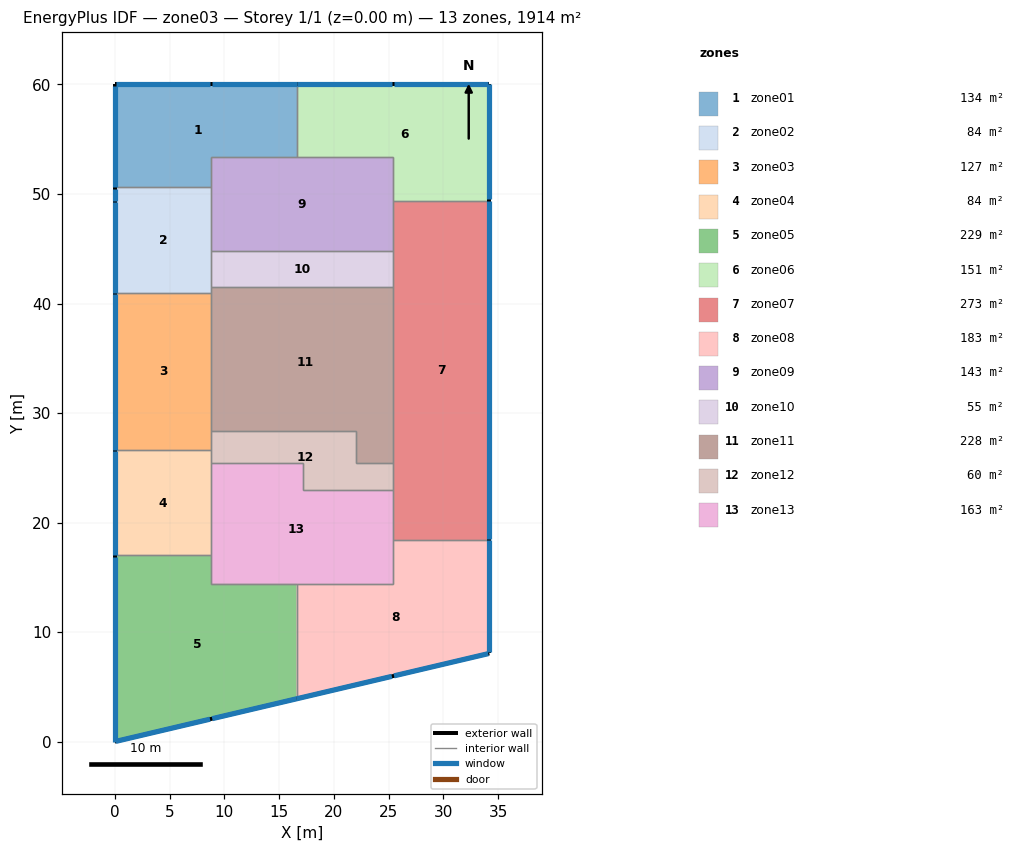
=== STOREY PLAN SPEC (per zone: floor XY polygon, exterior-wall plan segments, windows/doors) ===
zone 1: zone01  (134.2 m²)
  floor: (16.60, 60.00) (16.60, 53.40) (8.80, 53.40) (8.80, 50.60) (0.00, 50.60) (0.00, 60.00)
  exterior wall: (0.00, 60.00) – (0.00, 50.60)  [9.4 m]
    window: (0.00, 59.90) – (0.00, 50.60)  [27.9 m²]
  exterior wall: (16.60, 60.00) – (0.00, 60.00)  [16.6 m]
    window: (16.60, 60.00) – (8.90, 60.00)  [23.1 m²]
    window: (8.70, 60.00) – (0.10, 60.00)  [25.8 m²]
  interior walls: 4
zone 2: zone02  (84.5 m²)
  floor: (8.80, 50.60) (8.80, 41.00) (0.00, 41.00) (0.00, 50.60)
  exterior wall: (0.00, 50.60) – (0.00, 41.00)  [9.6 m]
    window: (0.00, 49.30) – (0.00, 41.00)  [24.9 m²]
    window: (0.00, 50.50) – (0.00, 49.40)  [3.3 m²]
  interior walls: 5
zone 3: zone03  (126.7 m²)
  floor: (8.80, 41.00) (8.80, 26.60) (0.00, 26.60) (0.00, 41.00)
  exterior wall: (0.00, 41.00) – (0.00, 26.60)  [14.4 m]
    window: (0.00, 40.90) – (0.00, 26.60)  [42.9 m²]
  interior walls: 4
zone 4: zone04  (84.5 m²)
  floor: (8.80, 26.60) (8.80, 17.00) (0.00, 17.00) (0.00, 26.60)
  exterior wall: (0.00, 26.60) – (0.00, 17.00)  [9.6 m]
    window: (0.00, 26.50) – (0.00, 17.00)  [28.5 m²]
  interior walls: 4
zone 5: zone05  (229.5 m²)
  floor: (16.60, 14.40) (16.60, 3.91) (0.00, 0.00) (0.00, 17.00) (8.80, 17.00) (8.80, 14.40)
  exterior wall: (0.00, 17.00) – (0.00, 0.00)  [17.0 m]
    window: (0.00, 16.90) – (0.00, 0.00)  [50.7 m²]
  exterior wall: (0.00, 0.00) – (16.60, 3.91)  [17.1 m]
    window: (8.90, 2.10) – (16.60, 3.91)  [23.7 m²]
    window: (0.10, 0.02) – (8.70, 2.05)  [26.5 m²]
  interior walls: 4
zone 6: zone06  (151.4 m²)
  floor: (34.20, 60.00) (34.20, 49.40) (25.40, 49.40) (25.40, 53.40) (16.60, 53.40) (16.60, 60.00)
  exterior wall: (34.20, 60.00) – (16.60, 60.00)  [17.6 m]
    window: (34.10, 60.00) – (25.50, 60.00)  [25.8 m²]
    window: (25.30, 60.00) – (16.60, 60.00)  [26.1 m²]
  exterior wall: (34.20, 49.40) – (34.20, 60.00)  [10.6 m]
    window: (34.20, 49.50) – (34.20, 60.00)  [31.5 m²]
  interior walls: 4
zone 7: zone07  (272.8 m²)
  floor: (34.20, 49.40) (34.20, 18.40) (25.40, 18.40) (25.40, 49.40)
  exterior wall: (34.20, 18.40) – (34.20, 49.40)  [31.0 m]
    window: (34.20, 18.50) – (34.20, 49.40)  [92.7 m²]
  interior walls: 7
zone 8: zone08  (183.4 m²)
  floor: (34.20, 18.40) (34.20, 8.05) (16.60, 3.91) (16.60, 14.40) (25.40, 14.40) (25.40, 18.40)
  exterior wall: (34.20, 8.05) – (34.20, 18.40)  [10.3 m]
    window: (34.20, 8.15) – (34.20, 18.40)  [30.7 m²]
  exterior wall: (16.60, 3.91) – (34.20, 8.05)  [18.1 m]
    window: (25.50, 6.01) – (34.10, 8.03)  [26.5 m²]
    window: (16.60, 3.91) – (25.30, 5.96)  [26.8 m²]
  interior walls: 4
zone 9: zone09  (142.8 m²)
  floor: (25.40, 53.40) (25.40, 44.80) (8.80, 44.80) (8.80, 53.40)
  interior walls: 7
zone 10: zone10  (54.8 m²)
  floor: (25.40, 44.80) (25.40, 41.50) (8.80, 41.50) (8.80, 44.80)
  interior walls: 4
zone 11: zone11  (227.5 m²)
  floor: (25.40, 41.50) (25.40, 25.40) (22.05, 25.40) (22.05, 28.40) (8.80, 28.40) (8.80, 41.50)
  interior walls: 7
zone 12: zone12  (59.5 m²)
  floor: (25.40, 25.40) (25.40, 23.00) (17.15, 23.00) (17.15, 25.40) (8.80, 25.40) (8.80, 28.40) (22.05, 28.40) (22.05, 25.40)
  interior walls: 9
zone 13: zone13  (162.8 m²)
  floor: (25.40, 23.00) (25.40, 14.40) (8.80, 14.40) (8.80, 25.40) (17.15, 25.40) (17.15, 23.00)
  interior walls: 9

=== DERIVED (storey summary) ===
Building: zone03
Storey: 1 of 1  (floor level z = 0.00 m)
Storey gross floor area: 1914.3 m²
Zones on this storey: 13
  - zone01: floor 134.2 m²; exterior wall 26.0 m (114.4 m²); 3 window(s) 76.8 m²; WWR 67.1%
  - zone02: floor 84.5 m²; exterior wall 9.6 m (42.2 m²); 2 window(s) 28.2 m²; WWR 66.8%
  - zone03: floor 126.7 m²; exterior wall 14.4 m (63.4 m²); 1 window(s) 42.9 m²; WWR 67.7%
  - zone04: floor 84.5 m²; exterior wall 9.6 m (42.2 m²); 1 window(s) 28.5 m²; WWR 67.5%
  - zone05: floor 229.5 m²; exterior wall 34.1 m (149.8 m²); 3 window(s) 100.9 m²; WWR 67.4%
  - zone06: floor 151.4 m²; exterior wall 28.2 m (124.1 m²); 3 window(s) 83.4 m²; WWR 67.2%
  - zone07: floor 272.8 m²; exterior wall 31.0 m (136.4 m²); 1 window(s) 92.7 m²; WWR 68.0%
  - zone08: floor 183.4 m²; exterior wall 28.4 m (125.1 m²); 3 window(s) 84.1 m²; WWR 67.2%
  - zone09: floor 142.8 m²
  - zone10: floor 54.8 m²
  - zone11: floor 227.5 m²
  - zone12: floor 59.5 m²
  - zone13: floor 162.8 m²
Zone adjacency: (none detected)